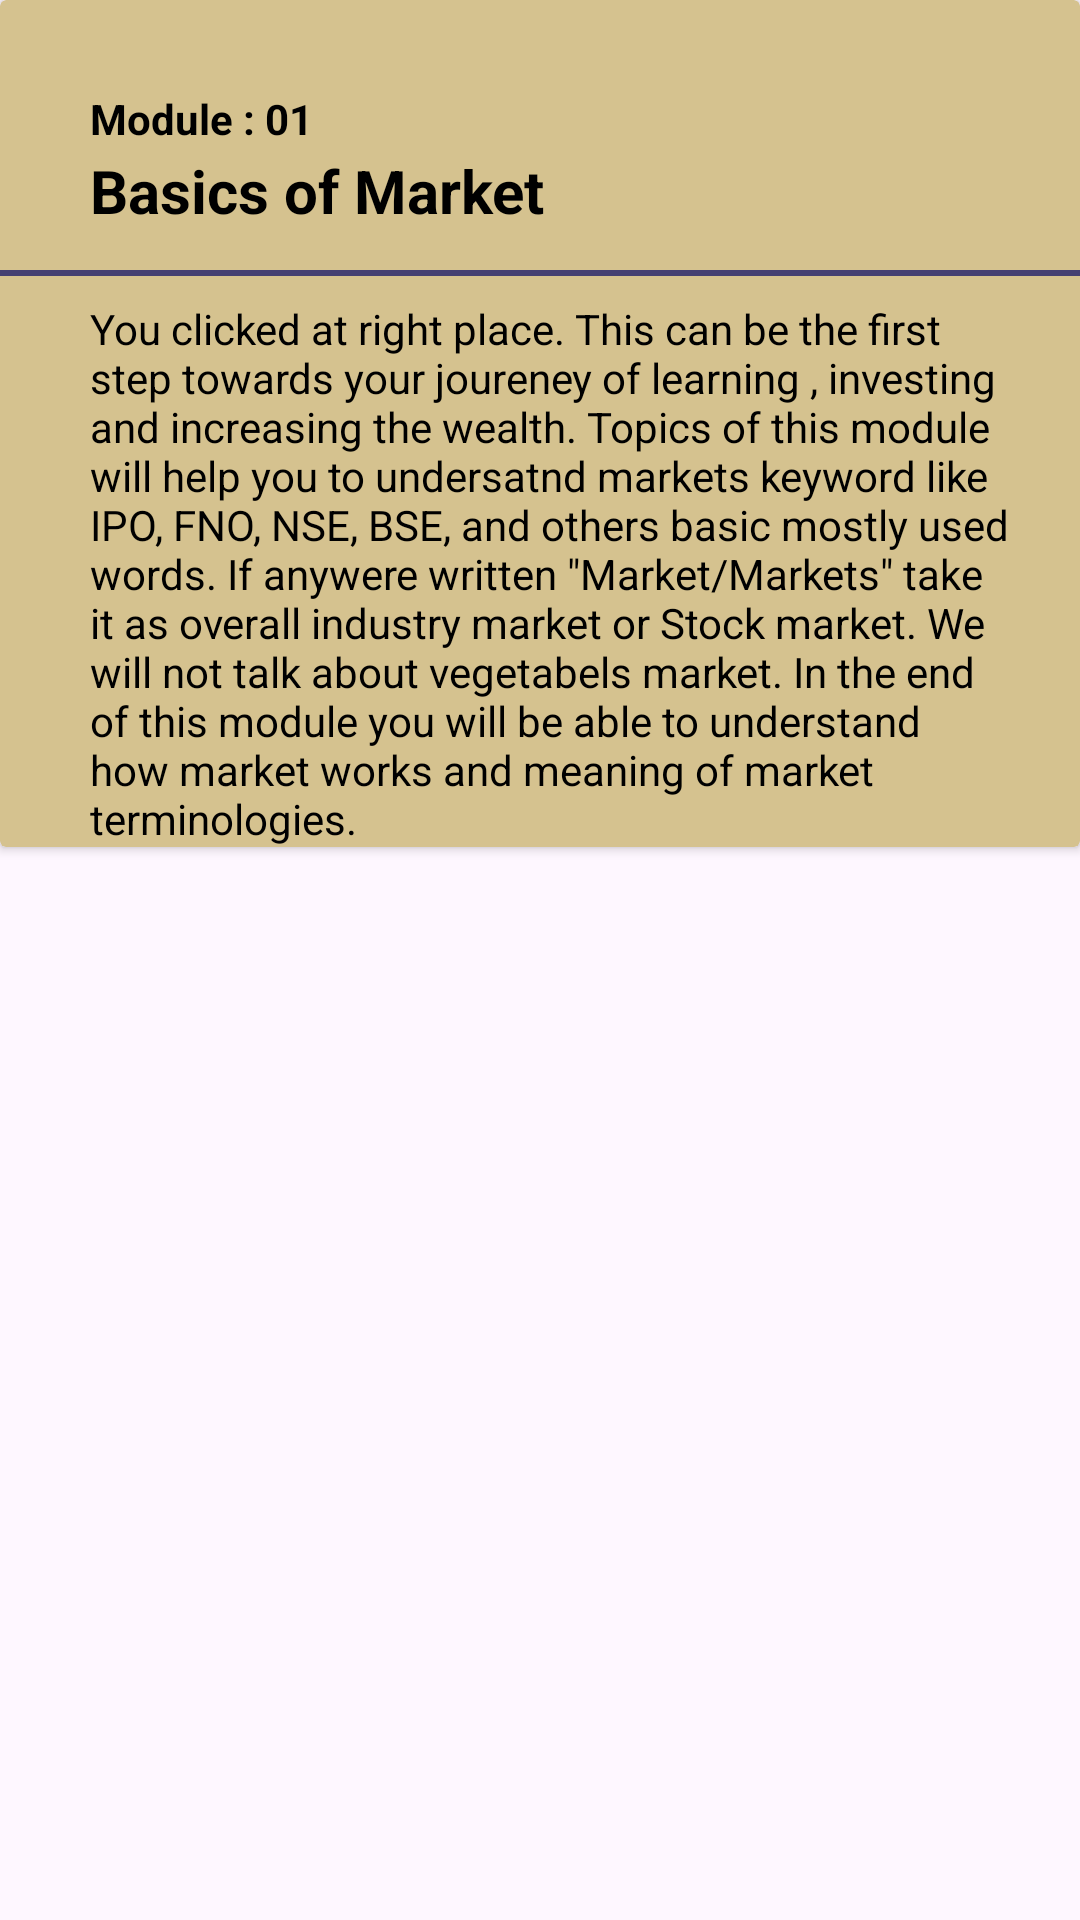

Reconstruct the res/layout file that produces this screen, plus the resources it refers to.
<!-- AndroidManifest.xml: application theme Theme.WealtHero -->
<!-- res/layout/moduletopview.xml -->
<?xml version="1.0" encoding="utf-8"?>
<RelativeLayout xmlns:android="http://schemas.android.com/apk/res/android"
    android:layout_width="match_parent"
    android:layout_height="match_parent"
    xmlns:app="http://schemas.android.com/apk/res-auto">

    <androidx.cardview.widget.CardView
        android:layout_width="match_parent"
        android:layout_height="wrap_content"
        app:cardBackgroundColor="#D5C28F"
        >

        <TextView
            android:layout_width="wrap_content"
            android:layout_height="wrap_content"
            android:text="Module : 01"
            android:textStyle="bold"
            android:layout_margin="30dp"
            android:textColor="@color/black"
            />

        <TextView
            android:layout_width="match_parent"
            android:layout_height="wrap_content"
            android:layout_marginTop="50dp"
            android:layout_marginStart="30dp"
            android:textStyle="bold"
            android:textColor="@color/black"
            android:textSize="20sp"
            android:text="Basics of Market" />


        <View
            android:layout_width="match_parent"
            android:layout_height="2dp"
            android:layout_weight="1"
            android:layout_marginTop="90dp"
            android:background="#454072"/>

        <TextView
            android:layout_width="wrap_content"
            android:layout_height="wrap_content"
            android:layout_marginTop="100dp"
            android:layout_marginStart="30dp"
            android:layout_marginEnd="22dp"
            android:textColor="@color/black"
            android:text="You clicked at right place. This can be the first step towards your joureney of learning , investing and increasing the wealth. Topics of this module will help you to undersatnd markets keyword like IPO, FNO, NSE, BSE, and others basic mostly used words. If anywere written &quot;Market/Markets&quot; take it as overall industry market or Stock market. We will not talk about vegetabels market. In the end of this module you will be able to understand how market works and meaning of market terminologies." />
    </androidx.cardview.widget.CardView>
</RelativeLayout>
<!-- resources referenced by this layout -->
<resources>
  <color name="black">#FF000000</color>
  <style name="Theme.WealtHero" parent="Base.Theme.WealtHero" />
  <style name="Base.Theme.WealtHero" parent="Theme.Material3.DayNight.NoActionBar">
          
          
      </style>
</resources>
